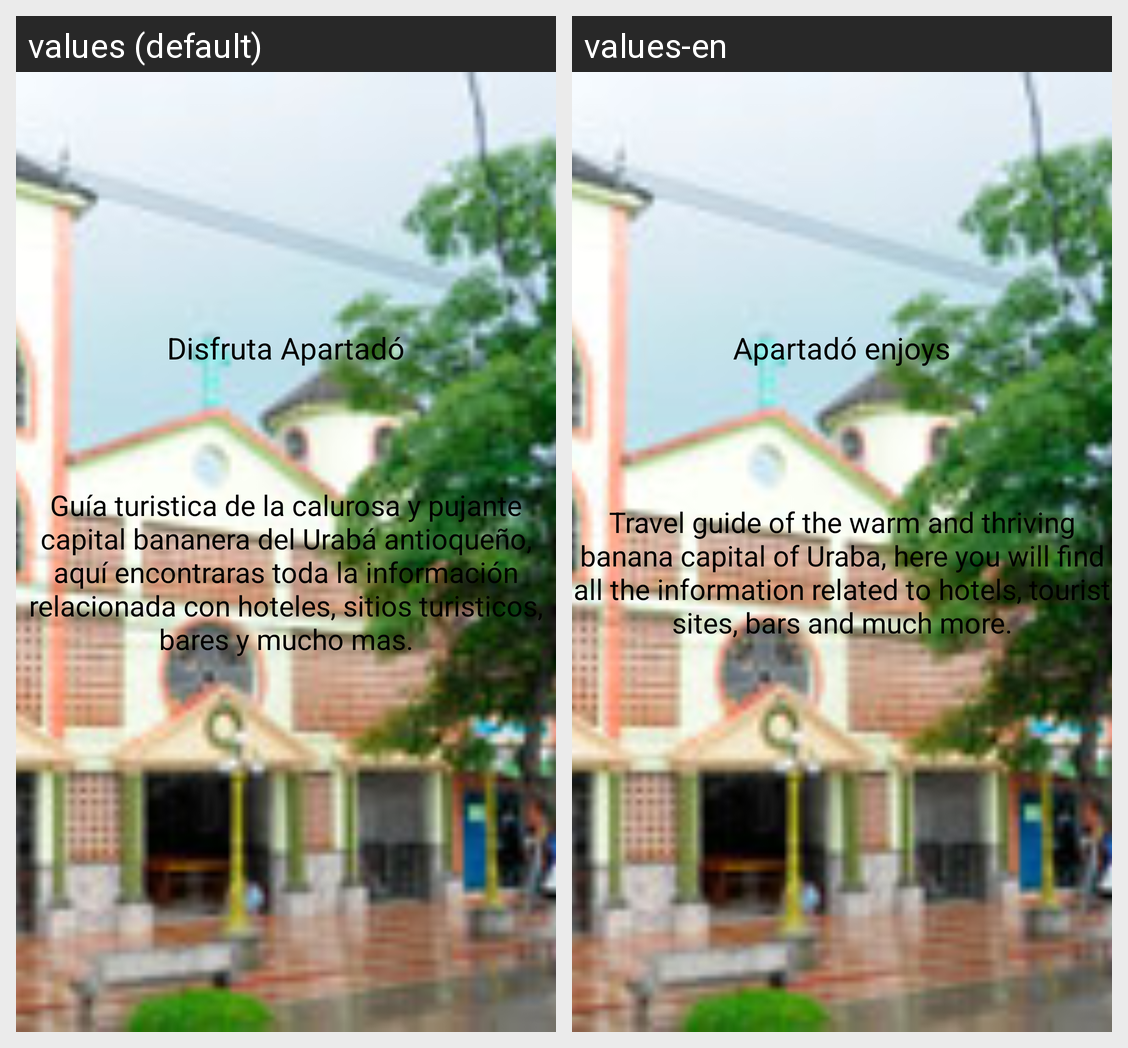

Locale-by-locale string values for the Android screen shown in this grid:
Android screen res/layout/activity_main.xml rendered under 2 locales, left to right: values (default), values-en. Device: Nexus 5 (rendered at 1080×1920; each locale shown at half size, 540×960, under a caption strip naming it); theme AppTheme.
Strings drawn on this screen, with the default value and each locale's value (text and hints the layout hard-codes, and strings that could not be matched under every locale, appear in the picture but are not listed):

titulo
  values: Disfruta Apartadó
  values-en: Apartadó enjoys

publicidad
  values: Guía turistica de la calurosa y pujante capital bananera del Urabá antioqueño, aquí encontraras toda la información relacionada con hoteles, sitios turisticos, bares y mucho mas.
  values-en: Travel guide of the warm and thriving banana capital of Uraba, here you will find all the information related to hotels, tourist sites, bars and much more.
